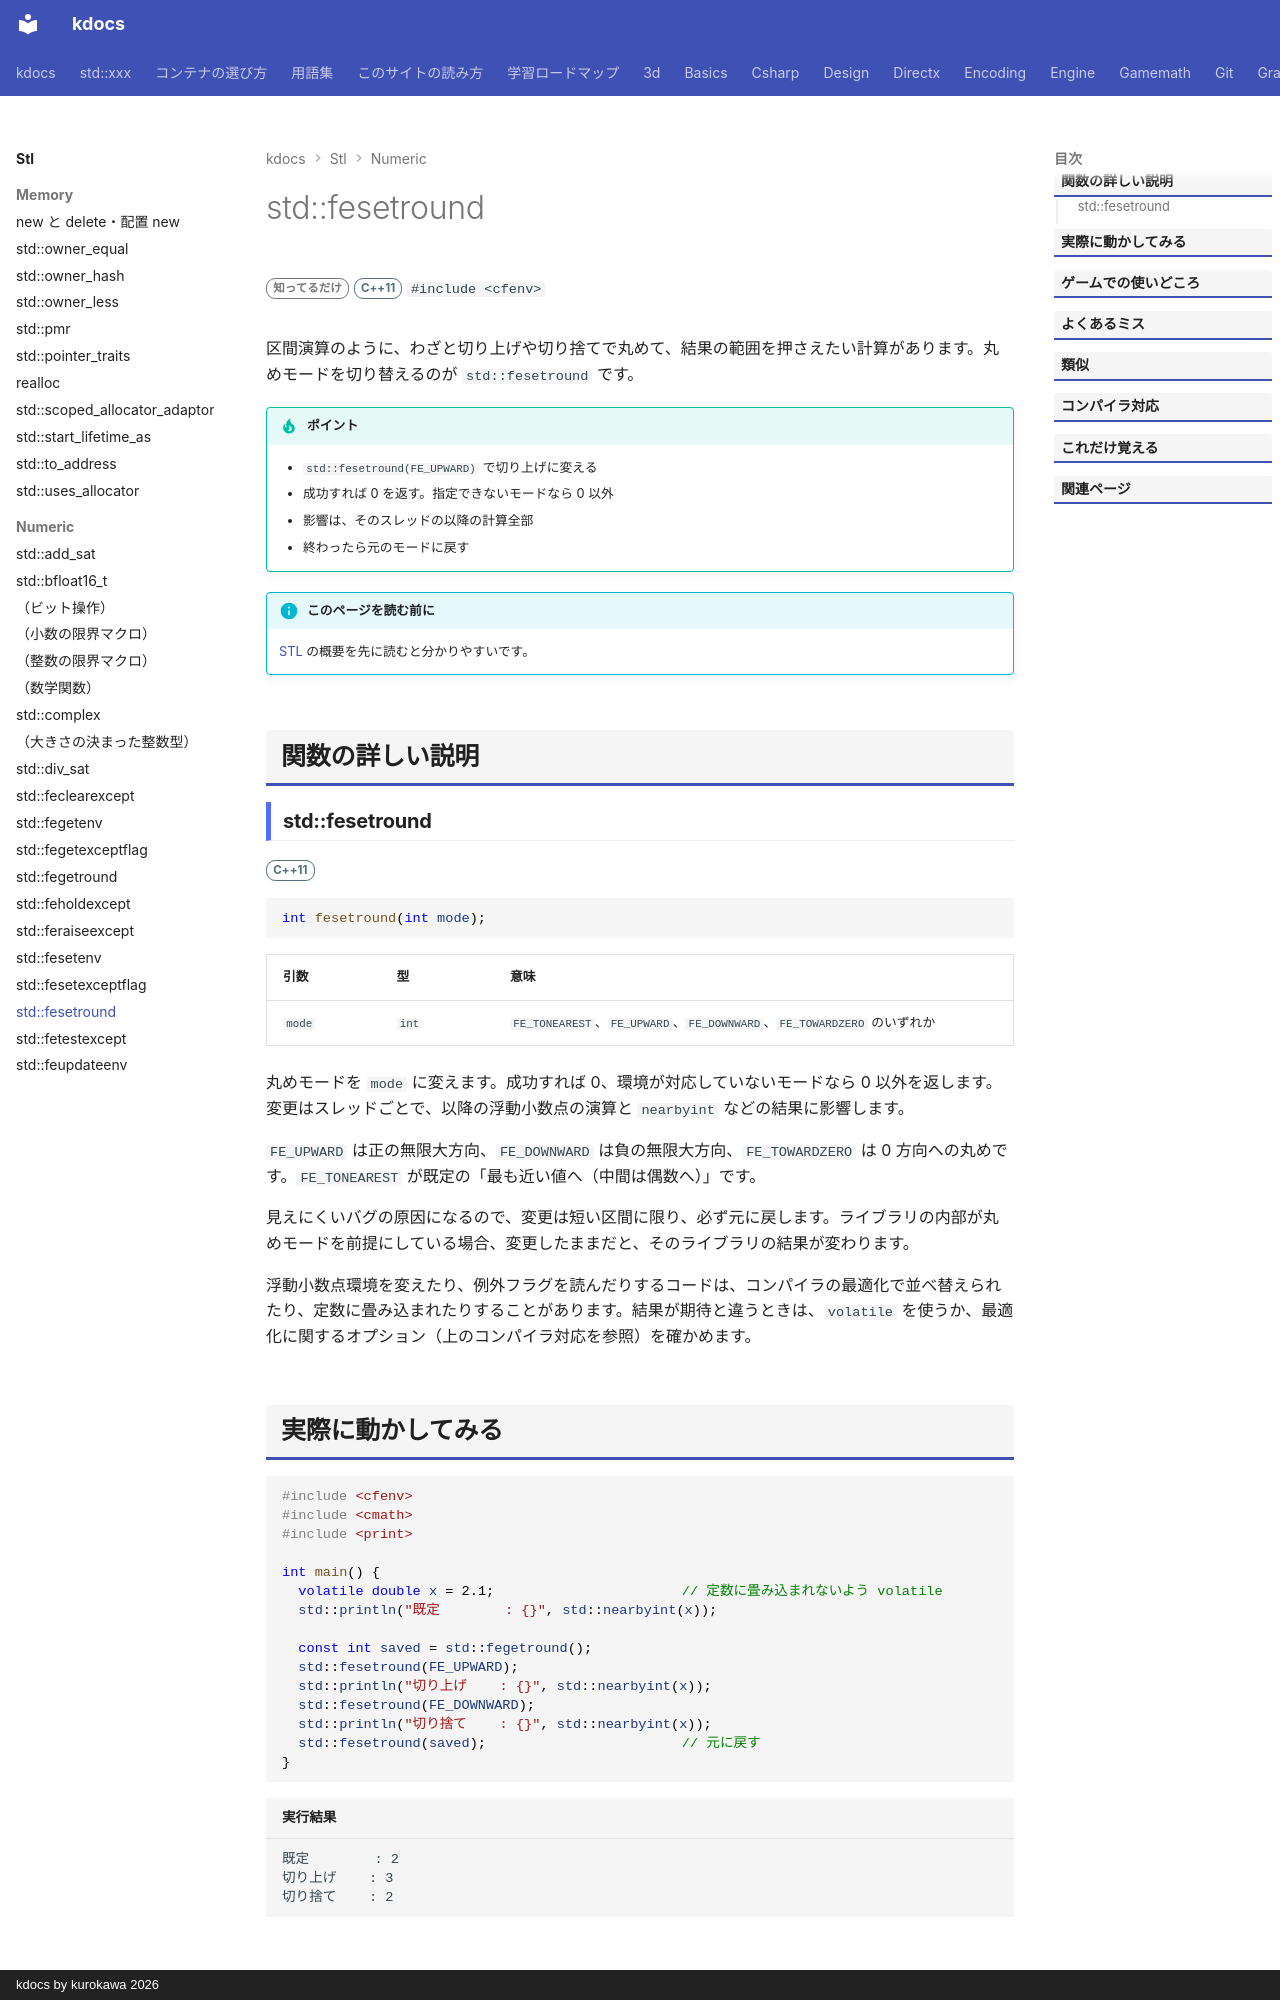

repository: qwzxdf/kdocs · page: stl/numeric/fesetround/index.html · generator: mkdocs · copyright: kdocs by kurokawa 2026

---
title: std::fesetround
summary: "浮動小数点の丸め方（最近接・切り上げ・切り捨てなど）を切り替える。"
order: 50
tags:
  - 数値
---

# std::fesetround

<div class="page-badges" markdown>
<span class="rank rank-rare">知ってるだけ</span>
<span class="ver ver-11">C++11</span>
`#include <cfenv>`
</div>

区間演算のように、わざと切り上げや切り捨てで丸めて、結果の範囲を押さえたい計算があります。丸めモードを切り替えるのが `std::fesetround` です。

!!! tip "ポイント"
    - `std::fesetround(FE_UPWARD)` で切り上げに変える
    - 成功すれば 0 を返す。指定できないモードなら 0 以外
    - 影響は、そのスレッドの以降の計算全部
    - 終わったら元のモードに戻す

!!! info "このページを読む前に"
    [STL](../index.md) の概要を先に読むと分かりやすいです。

## 関数の詳しい説明

### std::fesetround {#fesetround}

<span class="ver ver-11">C++11</span>

```cpp
int fesetround(int mode);
```

| 引数 | 型 | 意味 |
| --- | --- | --- |
| `mode` | `int` | `FE_TONEAREST`、`FE_UPWARD`、`FE_DOWNWARD`、`FE_TOWARDZERO` のいずれか |

丸めモードを `mode` に変えます。成功すれば 0、環境が対応していないモードなら 0 以外を返します。変更はスレッドごとで、以降の浮動小数点の演算と `nearbyint` などの結果に影響します。

`FE_UPWARD` は正の無限大方向、`FE_DOWNWARD` は負の無限大方向、`FE_TOWARDZERO` は 0 方向への丸めです。`FE_TONEAREST` が既定の「最も近い値へ（中間は偶数へ）」です。

見えにくいバグの原因になるので、変更は短い区間に限り、必ず元に戻します。ライブラリの内部が丸めモードを前提にしている場合、変更したままだと、そのライブラリの結果が変わります。


浮動小数点環境を変えたり、例外フラグを読んだりするコードは、コンパイラの最適化で並べ替えられたり、定数に畳み込まれたりすることがあります。結果が期待と違うときは、`volatile` を使うか、最適化に関するオプション（上のコンパイラ対応を参照）を確かめます。
